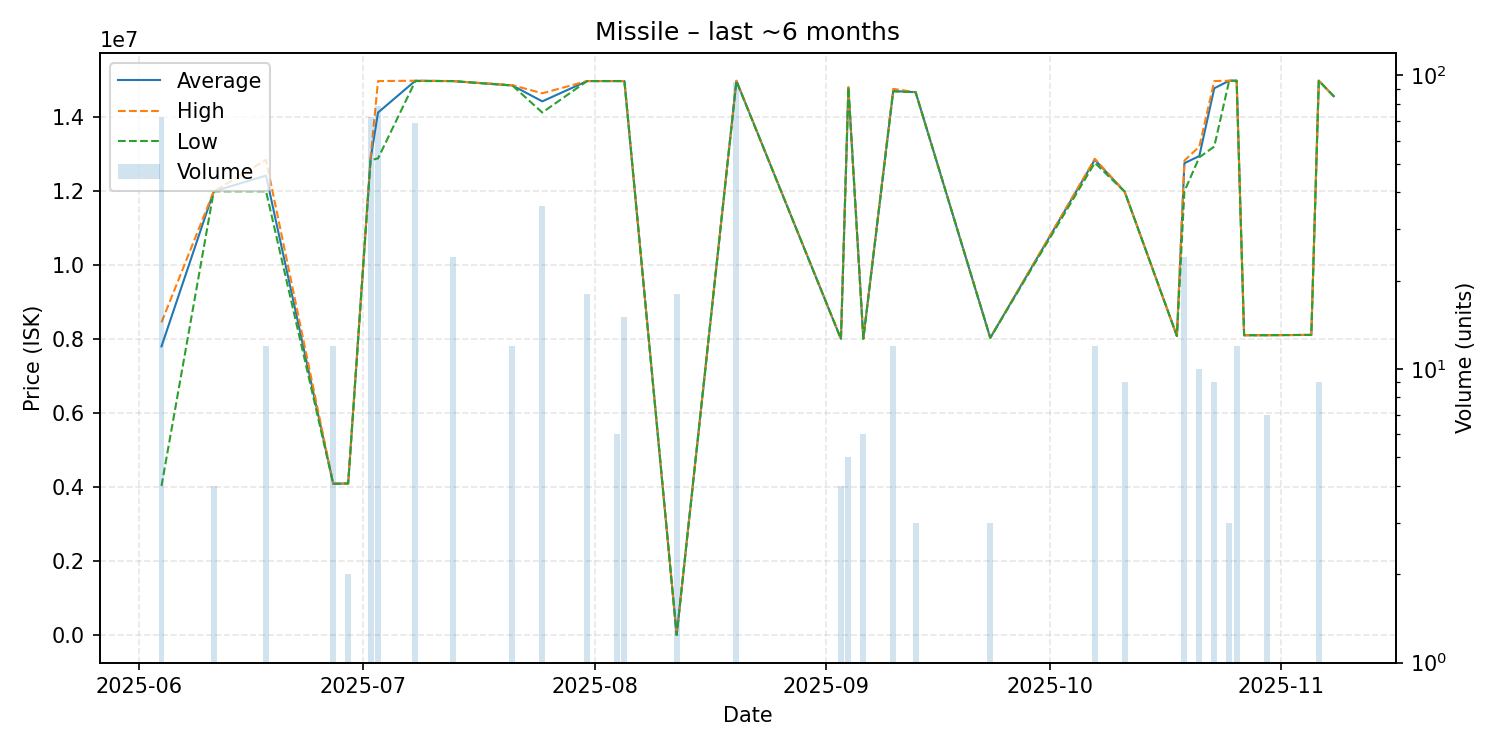

Data behind this chart, as committed beside it:
date, average, highest, lowest, order_count, volume
2025-06-04, 7808361, 8458000, 4035000, 6, 72
2025-06-11, 12000000, 12000000, 12000000, 1, 4
2025-06-18, 12425000, 12850000, 12000000, 3, 12
2025-06-27, 4095000, 4095000, 4095000, 1, 12
2025-06-29, 4103000, 4103000, 4103000, 1, 2
2025-07-02, 12870000, 12900000, 12840000, 4, 72
2025-07-03, 14129367, 14980000, 12890000, 7, 79
2025-07-08, 14988986, 14990000, 14980000, 3, 69
2025-07-13, 14980000, 14980000, 14980000, 1, 24
2025-07-21, 14860833, 14870000, 14860000, 2, 12
2025-07-25, 14431667, 14650000, 14130000, 3, 36
2025-07-31, 14980000, 14980000, 14980000, 1, 18
2025-08-04, 14980000, 14980000, 14980000, 2, 6
2025-08-05, 14980000, 14980000, 14980000, 1, 15
2025-08-12, 10000, 10000, 10000, 1, 18
2025-08-20, 14985684, 14990000, 14980000, 4, 95
2025-09-03, 8011000, 8011000, 8011000, 1, 4
2025-09-04, 14810000, 14810000, 14810000, 1, 5
2025-09-06, 8016000, 8016000, 8016000, 1, 6
2025-09-10, 14711667, 14770000, 14700000, 2, 12
2025-09-13, 14680000, 14680000, 14680000, 1, 3
2025-09-23, 8038333, 8039000, 8038000, 2, 3
2025-10-07, 12854167, 12880000, 12770000, 3, 12
2025-10-11, 11990000, 11990000, 11990000, 1, 9
2025-10-18, 8088000, 8088000, 8088000, 1, 1
2025-10-19, 12759583, 12830000, 12000000, 4, 24
2025-10-21, 12954000, 13210000, 12920000, 3, 10
2025-10-23, 14785556, 14980000, 13210000, 3, 9
2025-10-25, 14990000, 14990000, 14990000, 1, 3
2025-10-26, 14990000, 14990000, 14990000, 1, 12
2025-10-27, 8110000, 8110000, 8110000, 1, 1
2025-10-30, 8111000, 8111000, 8111000, 1, 7
2025-11-05, 8119000, 8119000, 8119000, 1, 1
2025-11-06, 14990000, 14990000, 14990000, 1, 9
2025-11-08, 14570000, 14570000, 14570000, 1, 1
